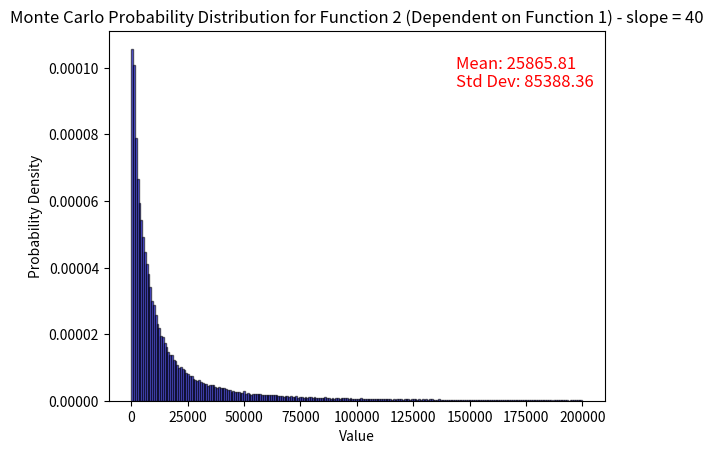

This chart was generated by the following Python code:
import numpy as np
import matplotlib.pyplot as plt
import pandas as pd


pw = 1000  # kg/m3
ps = 1800  # kg/m3
g = 9.81  # m/s2
Sc = 1.25
slope = 40
slope_r = np.deg2rad(slope)
hollow = np.arctan(0.8 * np.tan(np.deg2rad(slope)))


# Define the number of Monte Carlo samples
num_samples = 100000

# Critical depth values
def crit_depth(x, y, z):
    denominator = ps * g * (np.cos(hollow) ** 2) * (
            np.tan(hollow) - ((1 - (z * (pw / ps))) * np.tan(y)))
    if denominator == 0:
        return float('inf')  # Handle division by zero
    return x / denominator

# Recurrence interval, where variables depend on the results of critical depth
def ri(result1, w):
    B = (np.cos(hollow) ** (1/2)) * ((np.tan(slope_r)**2 - np.tan(hollow)**2)**(1/4)) * ((np.cos(hollow)**2 / np.cos(slope_r)**2 - 1)**(1/4))
    return (result1 ** 2) / (B ** 2 * (2 * w))

# Lists to store the results
results1 = []
results2 = []

# Perform the Monte Carlo simulation for critical depth
for _ in range(num_samples):
    x = np.random.uniform(2000, 18000)
    y = np.random.uniform(np.deg2rad(33), np.deg2rad(40))
    z = np.random.uniform(0.4, 1)
    result1 = crit_depth(x, y, z)
    results1.append(result1)

# Perform the Monte Carlo simulation for RI based on the results of zcrit
for result1 in results1:
    w = np.random.uniform(0.001, 0.01)
    result2 = ri(result1, w)
    results2.append(result2)

# Calculate mean and standard deviation of RI
mean_result2 = np.mean(results2)
std_deviation_result2 = np.std(results2)

# Plot the histogram
plt.hist(results2, bins=250, range = (0,200000), density=True, alpha=0.6, color='b', edgecolor='k')
plt.xlabel('Value')
plt.ylabel('Probability Density')
plt.title('Monte Carlo Probability Distribution for Function 2 (Dependent on Function 1) - slope = 40')

# Annotate the plot with mean and standard deviation
plt.annotate(f'Mean: {mean_result2:.2f}', xy=(0.7, 0.9), xycoords='axes fraction', fontsize=12, color='red')
plt.annotate(f'Std Dev: {std_deviation_result2:.2f}', xy=(0.7, 0.85), xycoords='axes fraction', fontsize=12, color='red')

# Show the plot
plt.show()

# Create a DataFrame
df = pd.DataFrame(results2)

# Specify the file path where you want to save the CSV file
csv_file_path = 'C:\\Users\\<user>\\Documents\\Hollow_Evacuation_Data\\DataAnalysis\\MonteCarlo_40.csv'

# Save the DataFrame as a CSV file
df.to_csv(csv_file_path, index=False)  # Set index=False to omit writing row numbers

print(f"Data saved to {csv_file_path}")
